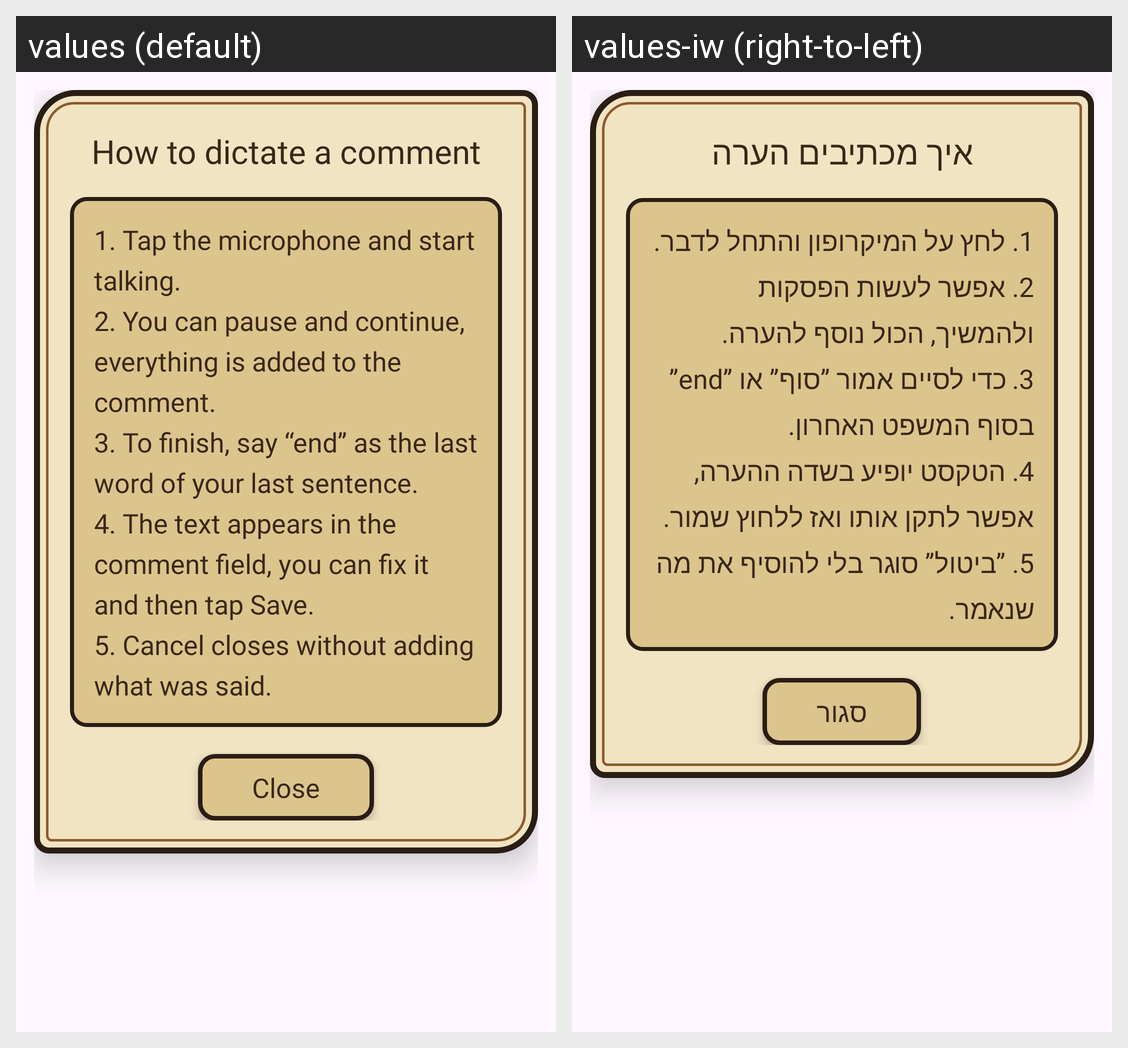

This grid shows one Android layout under two languages. Give, for every string resource on the screen, its name, the default text and each shown locale's text.
Android screen res/layout/dialog_dictation_guide.xml rendered under 2 locales, left to right: values (default), values-iw (right-to-left). Device: Nexus 5 (rendered at 1080×1920; each locale shown at half size, 540×960, under a caption strip naming it); theme Theme.CowboyFriend.
Strings drawn on this screen, with the default value and each locale's value (text and hints the layout hard-codes, and strings that could not be matched under every locale, appear in the picture but are not listed):

dictation_guide_title
  values: How to dictate a comment
  values-iw: איך מכתיבים הערה

dictation_guide_text
  values: 1. Tap the microphone and start talking.
      2. You can pause and continue, everything is added to the comment.
      3. To finish, say “end” as the last word of your last sentence.
      4. The text appears in the comment field, you can fix it and then tap Save.
      5. Cancel closes without adding what was said.
  values-iw: 1. לחץ על המיקרופון והתחל לדבר.
      2. אפשר לעשות הפסקות ולהמשיך, הכול נוסף להערה.
      3. כדי לסיים אמור ”סוף” או ”end” בסוף המשפט האחרון.
      4. הטקסט יופיע בשדה ההערה, אפשר לתקן אותו ואז ללחוץ שמור.
      5. ”ביטול” סוגר בלי להוסיף את מה שנאמר.

close
  values: Close
  values-iw: סגור
